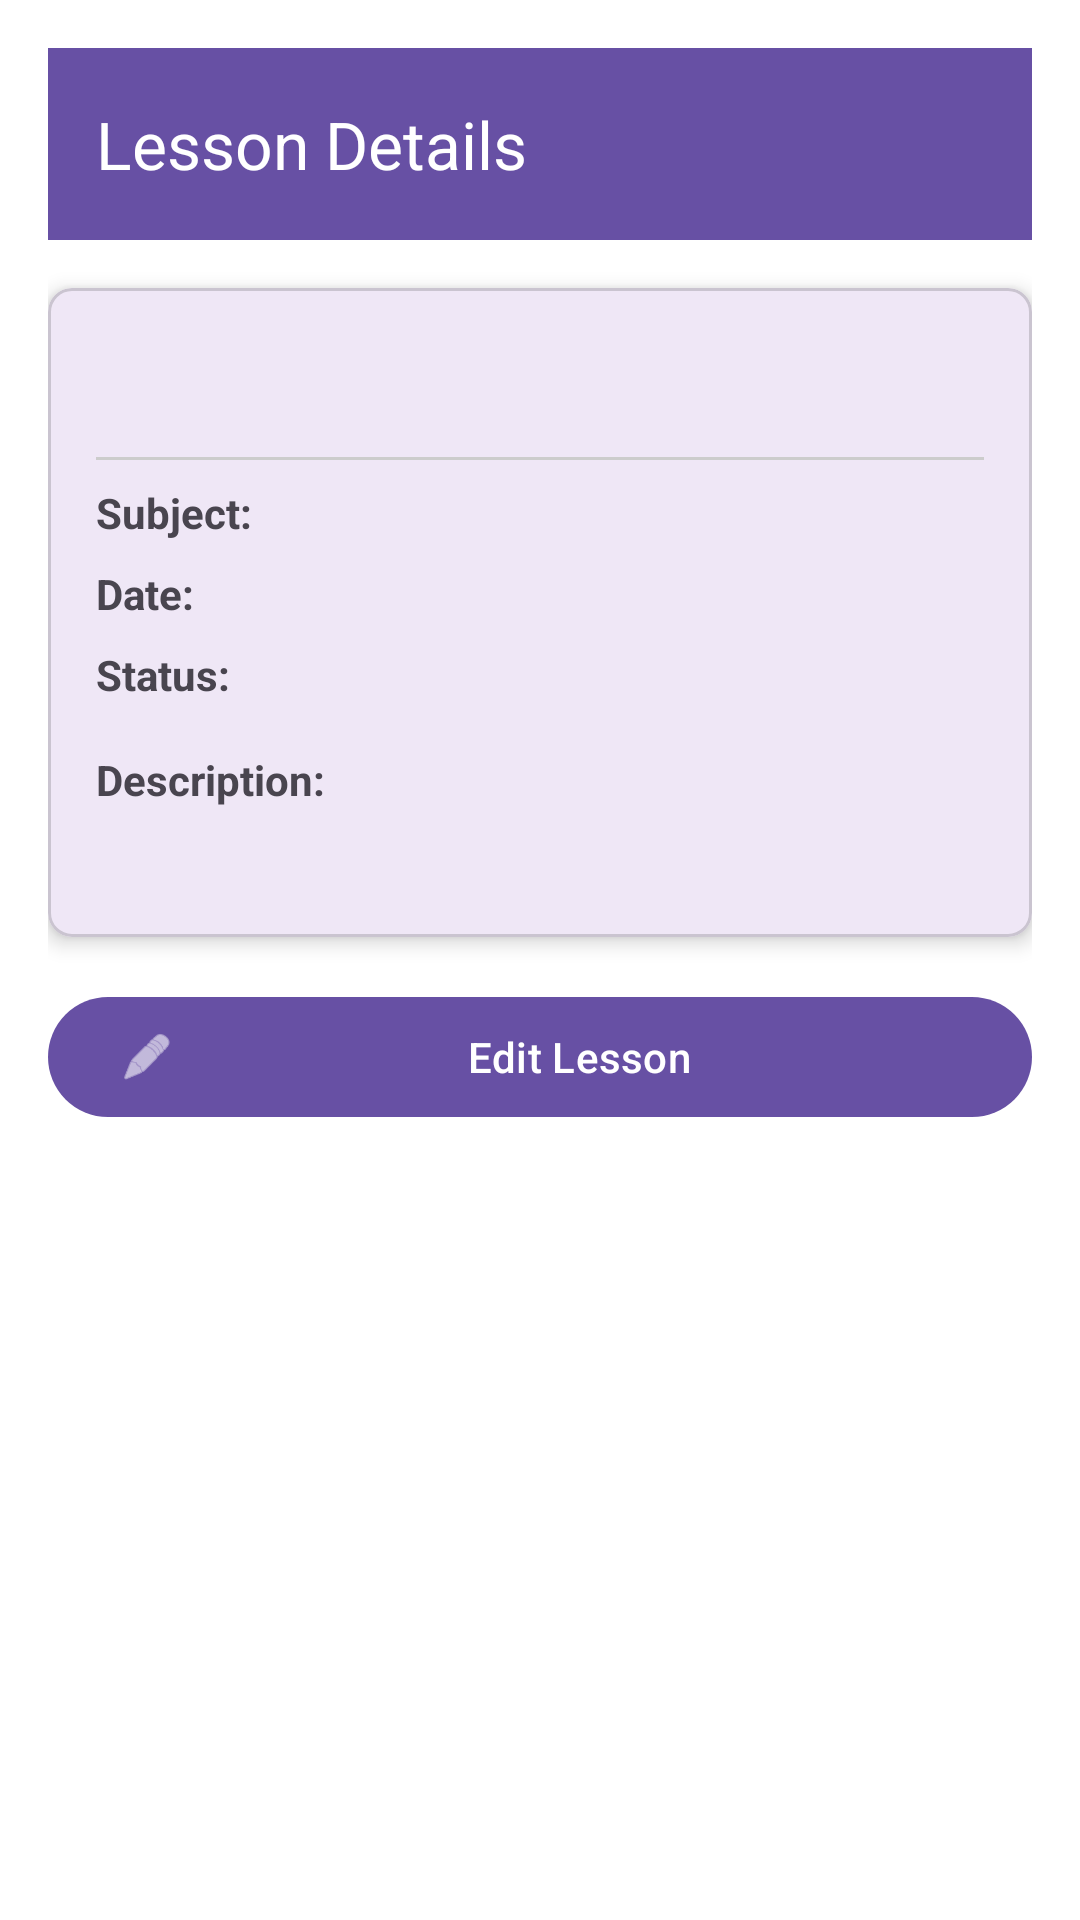

Here is an Android app screen rendered from its layout file. Give the layout XML and the strings, colors and styles it references.
<!-- AndroidManifest.xml: application theme Theme.LessonManager -->
<!-- res/layout/activity_lesson_details.xml -->
<?xml version="1.0" encoding="utf-8"?>
<ScrollView xmlns:android="http://schemas.android.com/apk/res/android"
    xmlns:app="http://schemas.android.com/apk/res-auto"
    xmlns:tools="http://schemas.android.com/tools"
    android:layout_width="match_parent"
    android:layout_height="match_parent"
    android:background="@android:color/white">

    <LinearLayout
        android:layout_width="match_parent"
        android:layout_height="wrap_content"
        android:orientation="vertical"
        android:padding="16dp">

        <androidx.appcompat.widget.Toolbar
            android:id="@+id/toolbar"
            android:layout_width="match_parent"
            android:layout_height="?attr/actionBarSize"
            android:background="?attr/colorPrimary"
            app:title="Lesson Details"
            app:titleTextColor="@android:color/white"/>

        <com.google.android.material.card.MaterialCardView
            android:layout_width="match_parent"
            android:layout_height="wrap_content"
            android:layout_marginTop="16dp"
            app:cardCornerRadius="8dp"
            app:cardElevation="4dp">

            <LinearLayout
                android:layout_width="match_parent"
                android:layout_height="wrap_content"
                android:orientation="vertical"
                android:padding="16dp">

                <TextView
                    android:id="@+id/lessonTitleDetails"
                    android:layout_width="match_parent"
                    android:layout_height="wrap_content"
                    android:textSize="24sp"
                    android:textStyle="bold"
                    android:textColor="@android:color/black"
                    tools:text="Mathematics Algebra"/>

                <View
                    android:layout_width="match_parent"
                    android:layout_height="1dp"
                    android:background="#CCCCCC"
                    android:layout_marginTop="8dp"
                    android:layout_marginBottom="8dp"/>

                <LinearLayout
                    android:layout_width="match_parent"
                    android:layout_height="wrap_content"
                    android:orientation="horizontal"
                    android:layout_marginBottom="8dp">

                    <TextView
                        android:layout_width="0dp"
                        android:layout_height="wrap_content"
                        android:layout_weight="1"
                        android:text="Subject:"
                        android:textStyle="bold"/>

                    <TextView
                        android:id="@+id/lessonSubjectDetails"
                        android:layout_width="0dp"
                        android:layout_height="wrap_content"
                        android:layout_weight="2"
                        tools:text="Algebra"/>
                </LinearLayout>

                <LinearLayout
                    android:layout_width="match_parent"
                    android:layout_height="wrap_content"
                    android:orientation="horizontal"
                    android:layout_marginBottom="8dp">

                    <TextView
                        android:layout_width="0dp"
                        android:layout_height="wrap_content"
                        android:layout_weight="1"
                        android:text="Date:"
                        android:textStyle="bold"/>

                    <TextView
                        android:id="@+id/lessonDateDetails"
                        android:layout_width="0dp"
                        android:layout_height="wrap_content"
                        android:layout_weight="2"
                        tools:text="Dec 15, 2024"/>
                </LinearLayout>

                <LinearLayout
                    android:layout_width="match_parent"
                    android:layout_height="wrap_content"
                    android:orientation="horizontal"
                    android:layout_marginBottom="8dp">

                    <TextView
                        android:layout_width="0dp"
                        android:layout_height="wrap_content"
                        android:layout_weight="1"
                        android:text="Status:"
                        android:textStyle="bold"/>

                    <TextView
                        android:id="@+id/lessonStatusDetails"
                        android:layout_width="0dp"
                        android:layout_height="wrap_content"
                        android:layout_weight="2"
                        tools:text="Upcoming"/>
                </LinearLayout>

                <TextView
                    android:layout_width="match_parent"
                    android:layout_height="wrap_content"
                    android:text="Description:"
                    android:textStyle="bold"
                    android:layout_marginTop="8dp"/>

                <TextView
                    android:id="@+id/lessonDescriptionDetails"
                    android:layout_width="match_parent"
                    android:layout_height="wrap_content"
                    android:layout_marginTop="8dp"
                    android:textColor="@android:color/black"
                    tools:text="In this lesson, we will explore advanced algebraic concepts including quadratic equations, systems of linear equations, and problem-solving strategies."/>
            </LinearLayout>
        </com.google.android.material.card.MaterialCardView>

        <com.google.android.material.button.MaterialButton
            android:id="@+id/editLessonButton"
            android:layout_width="match_parent"
            android:layout_height="wrap_content"
            android:layout_marginTop="16dp"
            android:text="Edit Lesson"
            app:icon="@android:drawable/ic_menu_edit"/>
    </LinearLayout>
</ScrollView>
<!-- resources referenced by this layout -->
<resources>
  <style name="Theme.LessonManager" parent="Base.Theme.LessonManager" />
  <style name="Base.Theme.LessonManager" parent="Theme.Material3.DayNight.NoActionBar">
          
          
      </style>
</resources>
